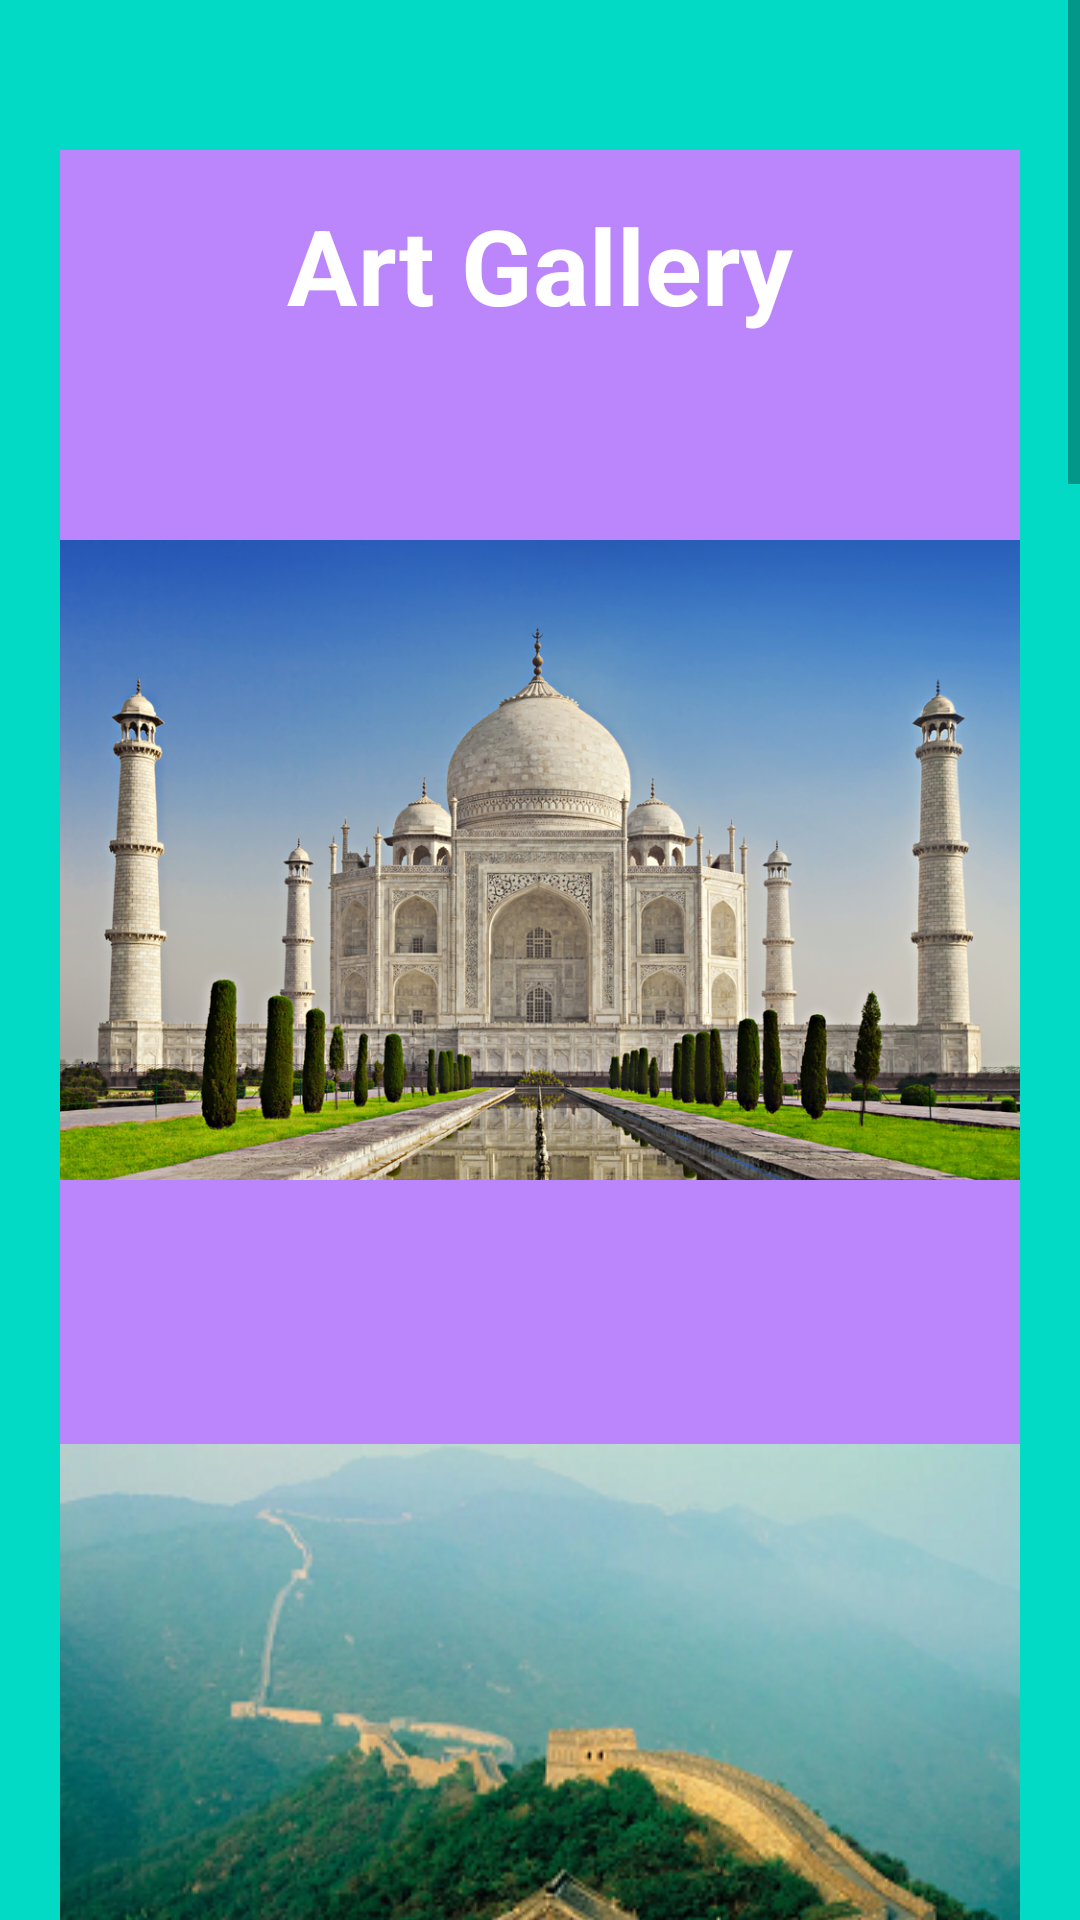

Reconstruct the res/layout file that produces this screen, plus the resources it refers to.
<!-- AndroidManifest.xml: application theme Theme.PBL_Project -->
<!-- res/layout/activity_art_gallery.xml -->
<?xml version="1.0" encoding="utf-8"?>
<ScrollView xmlns:android="http://schemas.android.com/apk/res/android"
    xmlns:app="http://schemas.android.com/apk/res-auto"
    xmlns:tools="http://schemas.android.com/tools"
    android:layout_width="match_parent"
    android:layout_height="match_parent"
    tools:context=".ArtGallery"
    android:orientation="vertical"
    android:background="@color/teal_200"
    >

    <LinearLayout android:id="@+id/artGallery"
        android:layout_width="match_parent"
        android:layout_height="wrap_content"
        android:orientation="vertical"
        android:layout_marginStart="20dp"
        android:layout_marginEnd="20dp"
        android:layout_marginTop="50dp"
        android:background="@color/purple_200"
        >

        <TextView android:id="@+id/artGalleryLabel"
            android:layout_width="match_parent"
            android:layout_height="wrap_content"
            android:text="@string/art_gallery"
            android:textStyle="bold"
            android:textSize="35sp"
            android:textAlignment="center"
            android:textColor="@color/white"
            android:layout_marginTop="15dp"
            android:layout_marginBottom="25dp"
            />

        <ImageView android:id="@+id/taj"
            android:layout_width="match_parent"
            android:layout_height="300dp"
            android:src="@drawable/taj"
            />


        <ImageView android:id="@+id/wallOfChina"
            android:layout_width="match_parent"
            android:layout_height="300dp"
            android:src="@drawable/wallofchina"
            />

        <ImageView android:id="@+id/colesium"
            android:layout_width="match_parent"
            android:layout_height="300dp"
            android:src="@drawable/cloesium"
            />

        <ImageView android:id="@+id/matchu"
            android:layout_width="match_parent"
            android:layout_height="300dp"
            android:src="@drawable/matchu"
            />

        <ImageView android:id="@+id/petra"
            android:layout_width="match_parent"
            android:layout_height="300dp"
            android:src="@drawable/petra"
            />

        <ImageView android:id="@+id/pyrymid"
            android:layout_width="match_parent"
            android:layout_height="300dp"
            android:src="@drawable/pyrymid"
            />

        <ImageView android:id="@+id/rio"
            android:layout_width="match_parent"
            android:layout_height="300dp"
            android:src="@drawable/rio"
            />

        <ImageView android:id="@+id/taj2"
            android:layout_width="match_parent"
            android:layout_height="300dp"
            android:src="@drawable/taj"
            />

    </LinearLayout>


</ScrollView>
<!-- resources referenced by this layout -->
<resources>
  <color name="purple_200">#FFBB86FC</color>
  <color name="teal_200">#FF03DAC5</color>
  <color name="white">#FFFFFFFF</color>
  <!-- drawable cloesium: png bitmap (drawable, 191046 bytes) -->
  <!-- drawable matchu: png bitmap (drawable, 195189 bytes) -->
  <!-- drawable petra: png bitmap (drawable, 210149 bytes) -->
  <!-- drawable pyrymid: png bitmap (drawable, 167564 bytes) -->
  <!-- drawable rio: png bitmap (drawable, 167447 bytes) -->
  <!-- drawable taj: png bitmap (drawable, 1046953 bytes) -->
  <!-- drawable wallofchina: png bitmap (drawable, 175124 bytes) -->
  <string name="art_gallery">Art Gallery</string>
  <style name="Theme.PBL_Project" parent="Theme.AppCompat.DayNight.NoActionBar">
          
          <item name="colorPrimary">@color/purple_500</item>
          <item name="colorPrimaryVariant">@color/purple_700</item>
          <item name="colorOnPrimary">@color/white</item>
          
          <item name="colorSecondary">@color/teal_200</item>
          <item name="colorSecondaryVariant">@color/teal_700</item>
          <item name="colorOnSecondary">@color/black</item>
          
          <item name="android:statusBarColor" tools:targetApi="l">?attr/colorPrimaryVariant</item>
          
      </style>
  <color name="purple_500">#FF6200EE</color>
  <color name="purple_700">#FF3700B3</color>
  <color name="teal_700">#FF018786</color>
  <color name="black">#FF000000</color>
</resources>
